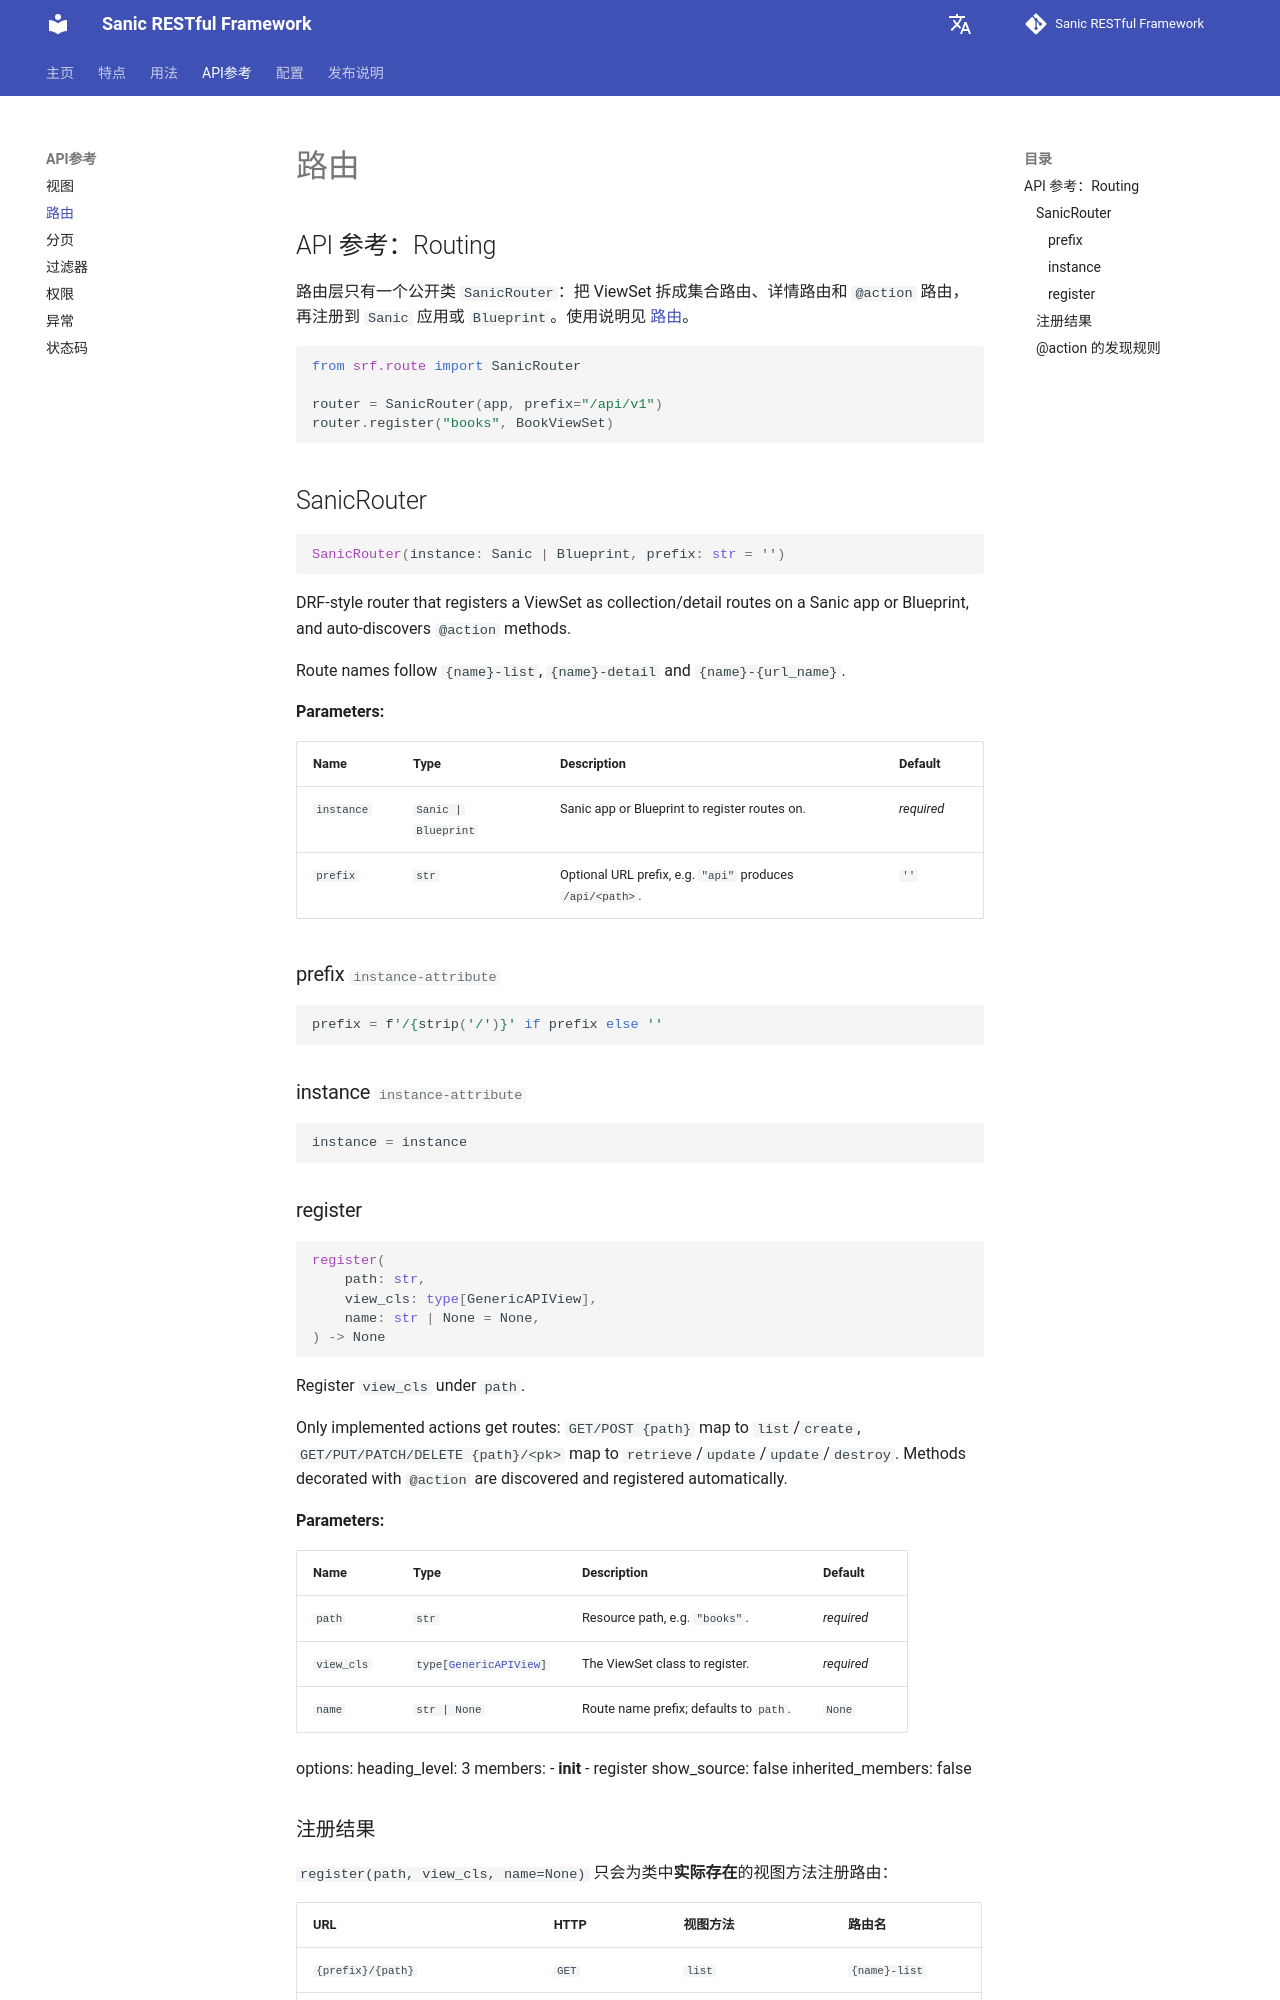

repository: bitflames/sanic-restful-framework · page: zh/api/routing/index.html · generator: mkdocs

# API 参考：Routing

路由层只有一个公开类 `SanicRouter`：把 ViewSet 拆成集合路由、详情路由和 `@action` 路由，再注册到 `Sanic` 应用或 `Blueprint`。使用说明见 [路由](../usage/core/routing.md)。

```python
from srf.route import SanicRouter

router = SanicRouter(app, prefix="/api/v1")
router.register("books", BookViewSet)
```

::: srf.route.SanicRouter
options:
heading_level: 3
members: - **init** - register
show_source: false
inherited_members: false
